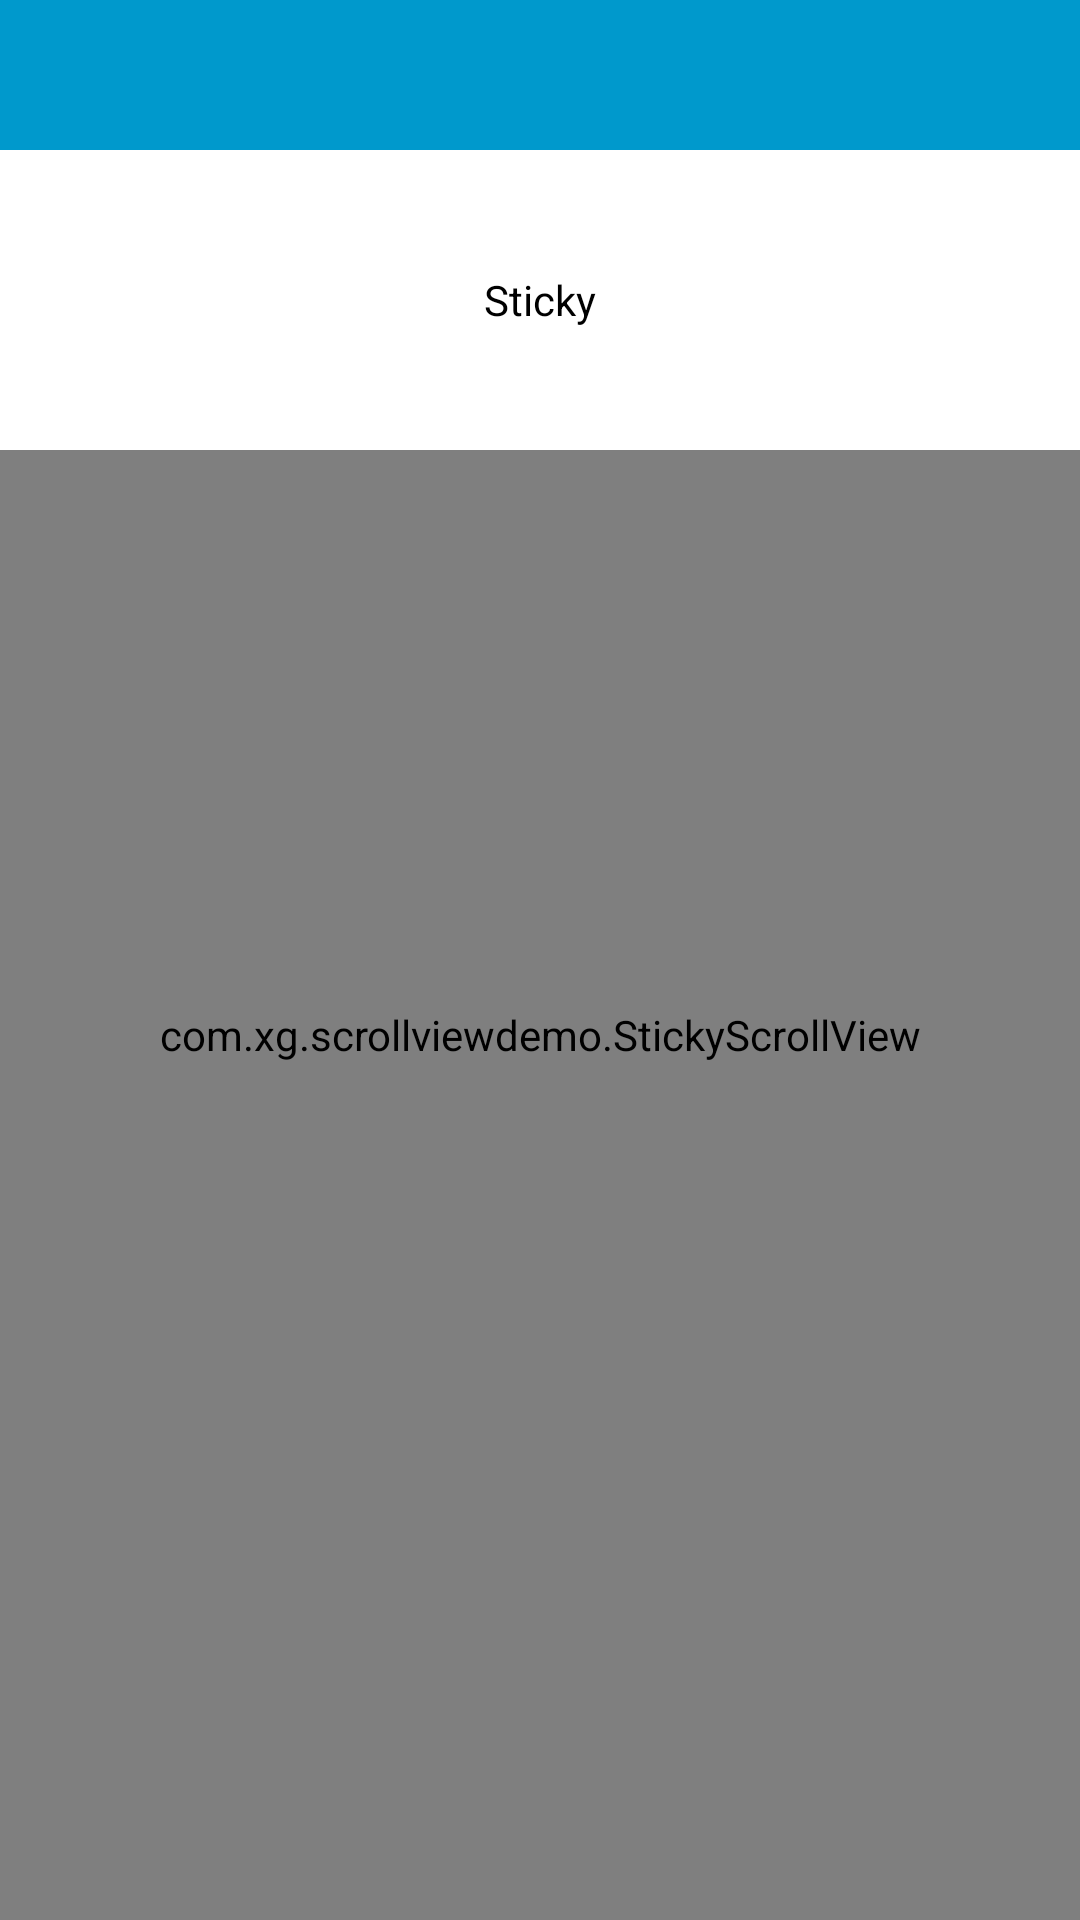

Produce the Android XML layout that renders to this screen, including the resource entries it uses.
<!-- AndroidManifest.xml: application theme AppTheme -->
<!-- res/layout/activity_main.xml -->
<LinearLayout xmlns:android="http://schemas.android.com/apk/res/android"
    android:layout_width="match_parent"
    android:layout_height="match_parent"
    android:orientation="vertical" >

    <View
        style="@style/Item.Bottom.Alt"
        android:layout_height="50dp"
        android:background="@color/sticky_item_text" />

    <FrameLayout
        android:layout_width="match_parent"
        android:layout_height="match_parent" >

        <com.xg.scrollviewdemo.StickyScrollView
            android:id="@+id/scroll_view"
            android:layout_width="match_parent"
            android:layout_height="match_parent" >

            <LinearLayout
                android:layout_width="match_parent"
                android:layout_height="wrap_content"
                android:orientation="vertical" >

                <View
                    android:id="@+id/placeholder"
                    android:layout_width="match_parent"
                    android:layout_height="48dp" />

                <View
                    android:id="@+id/view1"
                    style="@style/Item.Top" />

                <View
                    android:id="@+id/view2"
                    style="@style/Item.Bottom" />

                <View style="@style/Item.Bottom.Alt" />

                <View
                    android:id="@+id/placeholder2"
                    android:layout_width="match_parent"
                    android:layout_height="100dp" />

                <View style="@style/Item.Bottom" />

                <View style="@style/Item.Bottom.Alt" />

                <View style="@style/Item.Bottom" />

                <View style="@style/Item.Bottom.Alt" />
            </LinearLayout>
        </com.xg.scrollviewdemo.StickyScrollView>

        <TextView
            android:id="@+id/sticky"
            android:layout_width="match_parent"
            android:layout_height="48dp"
            android:background="#ffffff"
            android:gravity="center"
            android:text="@string/stop_sticky"
            android:textColor="@android:color/black" />

        <TextView
            android:id="@+id/sticky2"
            android:layout_width="match_parent"
            android:layout_height="100dp"
            android:background="#ffffff"
            android:gravity="center"
            android:text="@string/sticky_item"
            android:textColor="@android:color/black" />
    </FrameLayout>

</LinearLayout>
<!-- resources referenced by this layout -->
<resources>
  <color name="sticky_item_text">#09c</color>
  <string name="sticky_item">Sticky</string>
  <string name="stop_sticky">点击我停止悬停此View</string>
  <style name="Item.Bottom">
          <item name="android:background">@color/bottom_item</item>
      </style>
  <style name="Item.Bottom.Alt">
          <item name="android:background">@color/bottom_item_alt</item>
      </style>
  <style name="Item.Top">
          <item name="android:background">@color/top_item</item>
      </style>
  <style name="AppTheme" parent="Theme.AppCompat.Light.DarkActionBar">
          
          <item name="colorPrimary">@color/colorPrimary</item>
          <item name="colorPrimaryDark">@color/colorPrimaryDark</item>
          <item name="colorAccent">@color/colorAccent</item>
      </style>
  <color name="bottom_item">#f44</color>
  <color name="bottom_item_alt">#c00</color>
  <color name="top_item">#a6c</color>
  <color name="colorPrimary">#3F51B5</color>
  <color name="colorPrimaryDark">#303F9F</color>
  <color name="colorAccent">#FF4081</color>
</resources>
